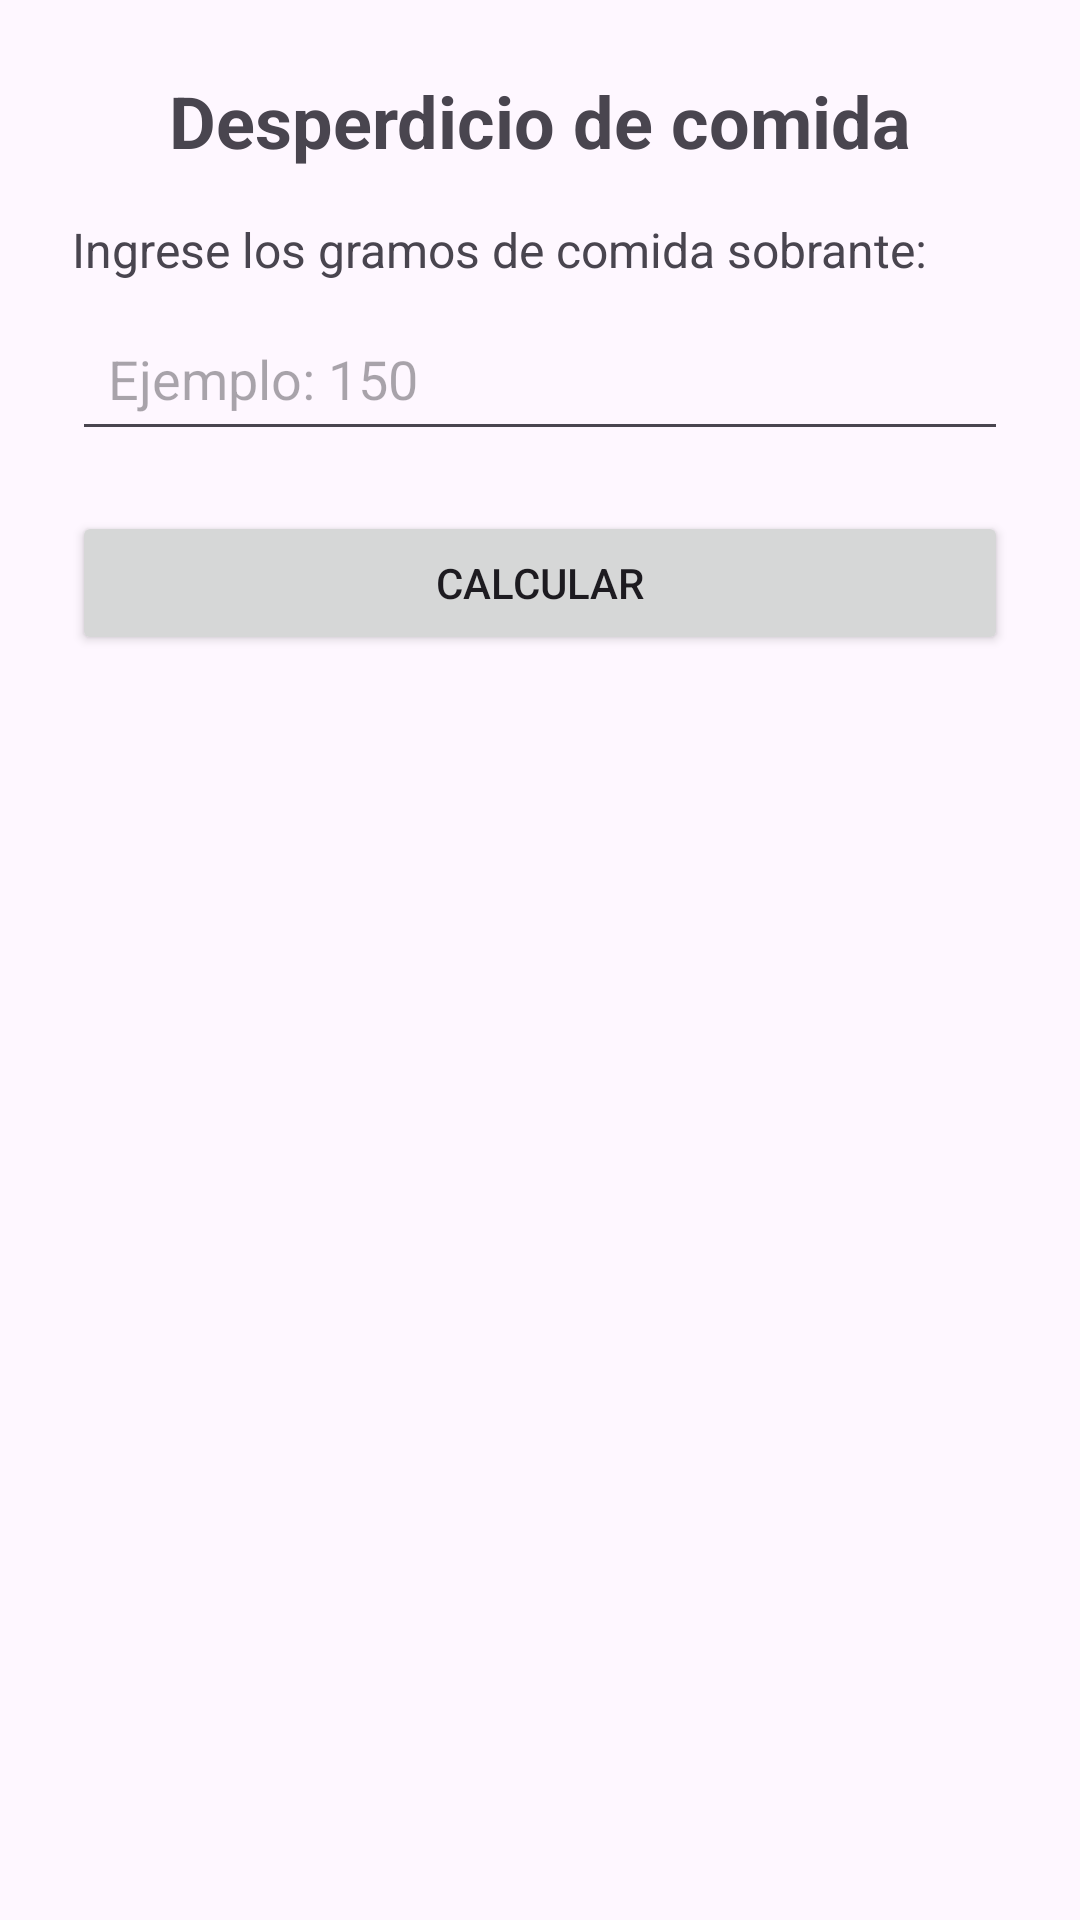

Layout XML and referenced resources for this Android screen:
<!-- AndroidManifest.xml: application theme Theme.Appgrupo1T2 -->
<!-- res/layout/fragment_pregunta2.xml -->
<?xml version="1.0" encoding="utf-8"?>
<androidx.constraintlayout.widget.ConstraintLayout
    xmlns:android="http://schemas.android.com/apk/res/android"
    xmlns:app="http://schemas.android.com/apk/res-auto"
    xmlns:tools="http://schemas.android.com/tools"
    android:id="@+id/main"
    android:layout_width="match_parent"
    android:layout_height="match_parent"
    android:padding="24dp"
    tools:context=".FragmentPregunta2">

    <TextView
        android:id="@+id/tvTitulo"
        android:layout_width="0dp"
        android:layout_height="wrap_content"
        android:text="Desperdicio de comida"
        android:textSize="24sp"
        android:textStyle="bold"
        android:gravity="center"
        app:layout_constraintTop_toTopOf="parent"
        app:layout_constraintStart_toStartOf="parent"
        app:layout_constraintEnd_toEndOf="parent" />

    <TextView
        android:id="@+id/tvDescripcion"
        android:layout_width="0dp"
        android:layout_height="wrap_content"
        android:layout_marginTop="16dp"
        android:text="Ingrese los gramos de comida sobrante:"
        android:textSize="16sp"
        app:layout_constraintTop_toBottomOf="@id/tvTitulo"
        app:layout_constraintStart_toStartOf="parent"
        app:layout_constraintEnd_toEndOf="parent" />

    <EditText
        android:id="@+id/etGramos"
        android:layout_width="0dp"
        android:layout_height="wrap_content"
        android:layout_marginTop="8dp"
        android:hint="Ejemplo: 150"
        android:inputType="numberDecimal"
        android:padding="12dp"
        app:layout_constraintTop_toBottomOf="@id/tvDescripcion"
        app:layout_constraintStart_toStartOf="parent"
        app:layout_constraintEnd_toEndOf="parent" />

    <Button
        android:id="@+id/btnCalcular"
        android:layout_width="0dp"
        android:layout_height="wrap_content"
        android:layout_marginTop="20dp"
        android:text="CALCULAR"
        app:layout_constraintTop_toBottomOf="@id/etGramos"
        app:layout_constraintStart_toStartOf="parent"
        app:layout_constraintEnd_toEndOf="parent" />

    <TextView
        android:id="@+id/tvResultado"
        android:layout_width="0dp"
        android:layout_height="wrap_content"
        android:layout_marginTop="24dp"
        android:textSize="17sp"
        android:padding="16dp"
        app:layout_constraintTop_toBottomOf="@id/btnCalcular"
        app:layout_constraintStart_toStartOf="parent"
        app:layout_constraintEnd_toEndOf="parent" />

</androidx.constraintlayout.widget.ConstraintLayout>
<!-- resources referenced by this layout -->
<resources>
  <style name="Theme.Appgrupo1T2" parent="Base.Theme.Appgrupo1T2" />
  <style name="Base.Theme.Appgrupo1T2" parent="Theme.Material3.DayNight.NoActionBar">
          
          
      </style>
</resources>
